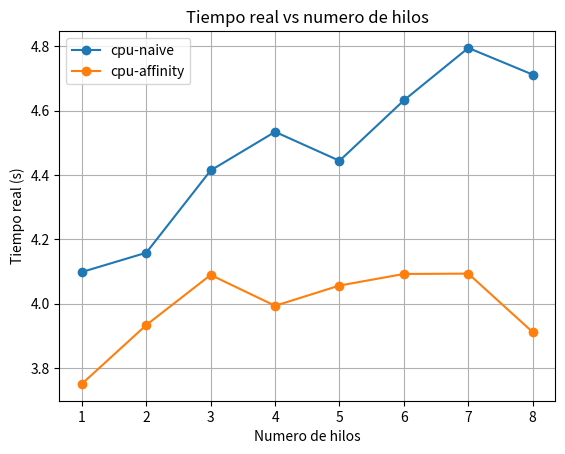

Generate this figure with matplotlib:
#!/usr/bin/env python3
"""
Ejercicio A - Practica de clase 3
Grafica del tiempo real vs numero de hilos para cpu-naive y cpu-affinity
"""
import matplotlib.pyplot as plt

# --- Datos medidos con 'time ./programa', columna 'real' ---
threads = [1, 2, 3, 4, 5, 6, 7, 8]

tiempos = {
    "cpu-naive": [4.098, 4.158, 4.414, 4.534, 4.444, 4.632, 4.795, 4.712],
    "cpu-affinity": [3.750, 3.933, 4.089, 3.993, 4.056, 4.092, 4.093, 3.911],
}


def analizar(nombre, t):
    t1 = t[0]
    speedup = [t1 / ti for ti in t]
    eficiencia = [s / p for s, p in zip(speedup, threads)]

    print(f"\n{nombre}")
    print(f"{'Hilos':>6} {'Tiempo(s)':>10} {'Speedup':>9} {'Eficiencia':>11}")
    for p, ti, s, e in zip(threads, t, speedup, eficiencia):
        print(f"{p:>6} {ti:>10.3f} {s:>9.3f} {e:>11.3f}")


for nombre, t in tiempos.items():
    analizar(nombre, t)

# --- grafico: tiempo real vs hilos ---
plt.figure()
for nombre, t in tiempos.items():
    plt.plot(threads, t, marker="o", label=nombre)
plt.xlabel("Numero de hilos")
plt.ylabel("Tiempo real (s)")
plt.title("Tiempo real vs numero de hilos")
plt.legend()
plt.grid(True)
plt.savefig("ejercicioA_tiempo.png", dpi=150, bbox_inches="tight")
print("\nGuardado: ejercicioA_tiempo.png")
